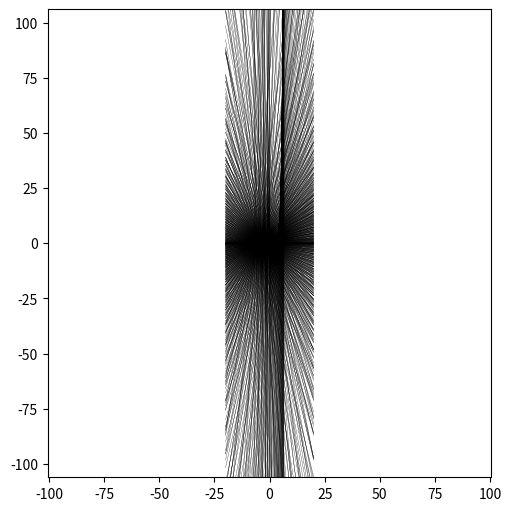

The script that saved this image:
import numpy as np
import matplotlib.pyplot as plt
import scipy.special as sci

uplimitp = 7.1
uplimit = 20
p = 0-uplimitp
increment = 1/30
x = np.linspace(0-uplimit, uplimit, 100)
plt.figure(figsize=(5, 5), layout='constrained')


while(p < uplimitp):
    a = sci.gamma(p) * sci.digamma(p)
    b = sci.gamma(p) - (a * p)
    plt.plot(x, a*x + b, color="black", linewidth="0.2")
    p += increment / (0.5 + abs(1/(1 + a**2) * (a + (sci.gamma(p) * sci.polygamma(1, p)))))
    
plt.axis("equal")
plt.xlim(-100, 100)
plt.ylim(-100, 100)
plt.show()
